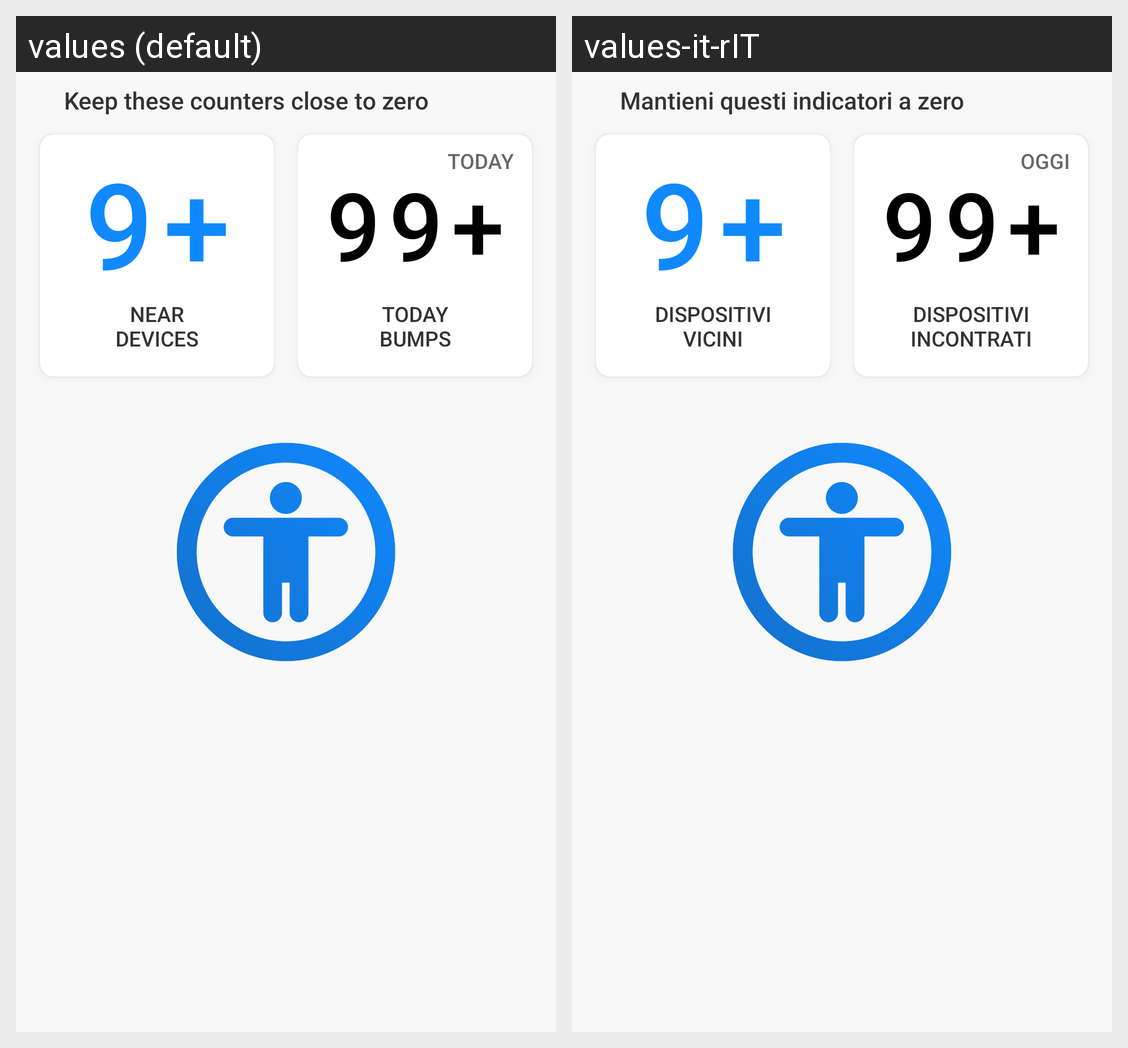

The same Android screen rendered under two of its app's locales, left to right. List the strings drawn on it with the default value and each locale's translation.
Android screen res/layout/device_count_layout.xml rendered under 2 locales, left to right: values (default), values-it-rIT. Device: Nexus 5 (rendered at 1080×1920; each locale shown at half size, 540×960, under a caption strip naming it); theme AppTheme.
Strings drawn on this screen, with the default value and each locale's value (text and hints the layout hard-codes, and strings that could not be matched under every locale, appear in the picture but are not listed):

count_title
  values: Keep these counters close to zero
  values-it-rIT: Mantieni questi indicatori a zero

near_devices
  values: Near
      Devices
  values-it-rIT: Dispositivi
      Vicini

today
  values: Today
  values-it-rIT: Oggi

today_bumps
  values: Today
      Bumps
  values-it-rIT: Dispositivi
      incontrati
